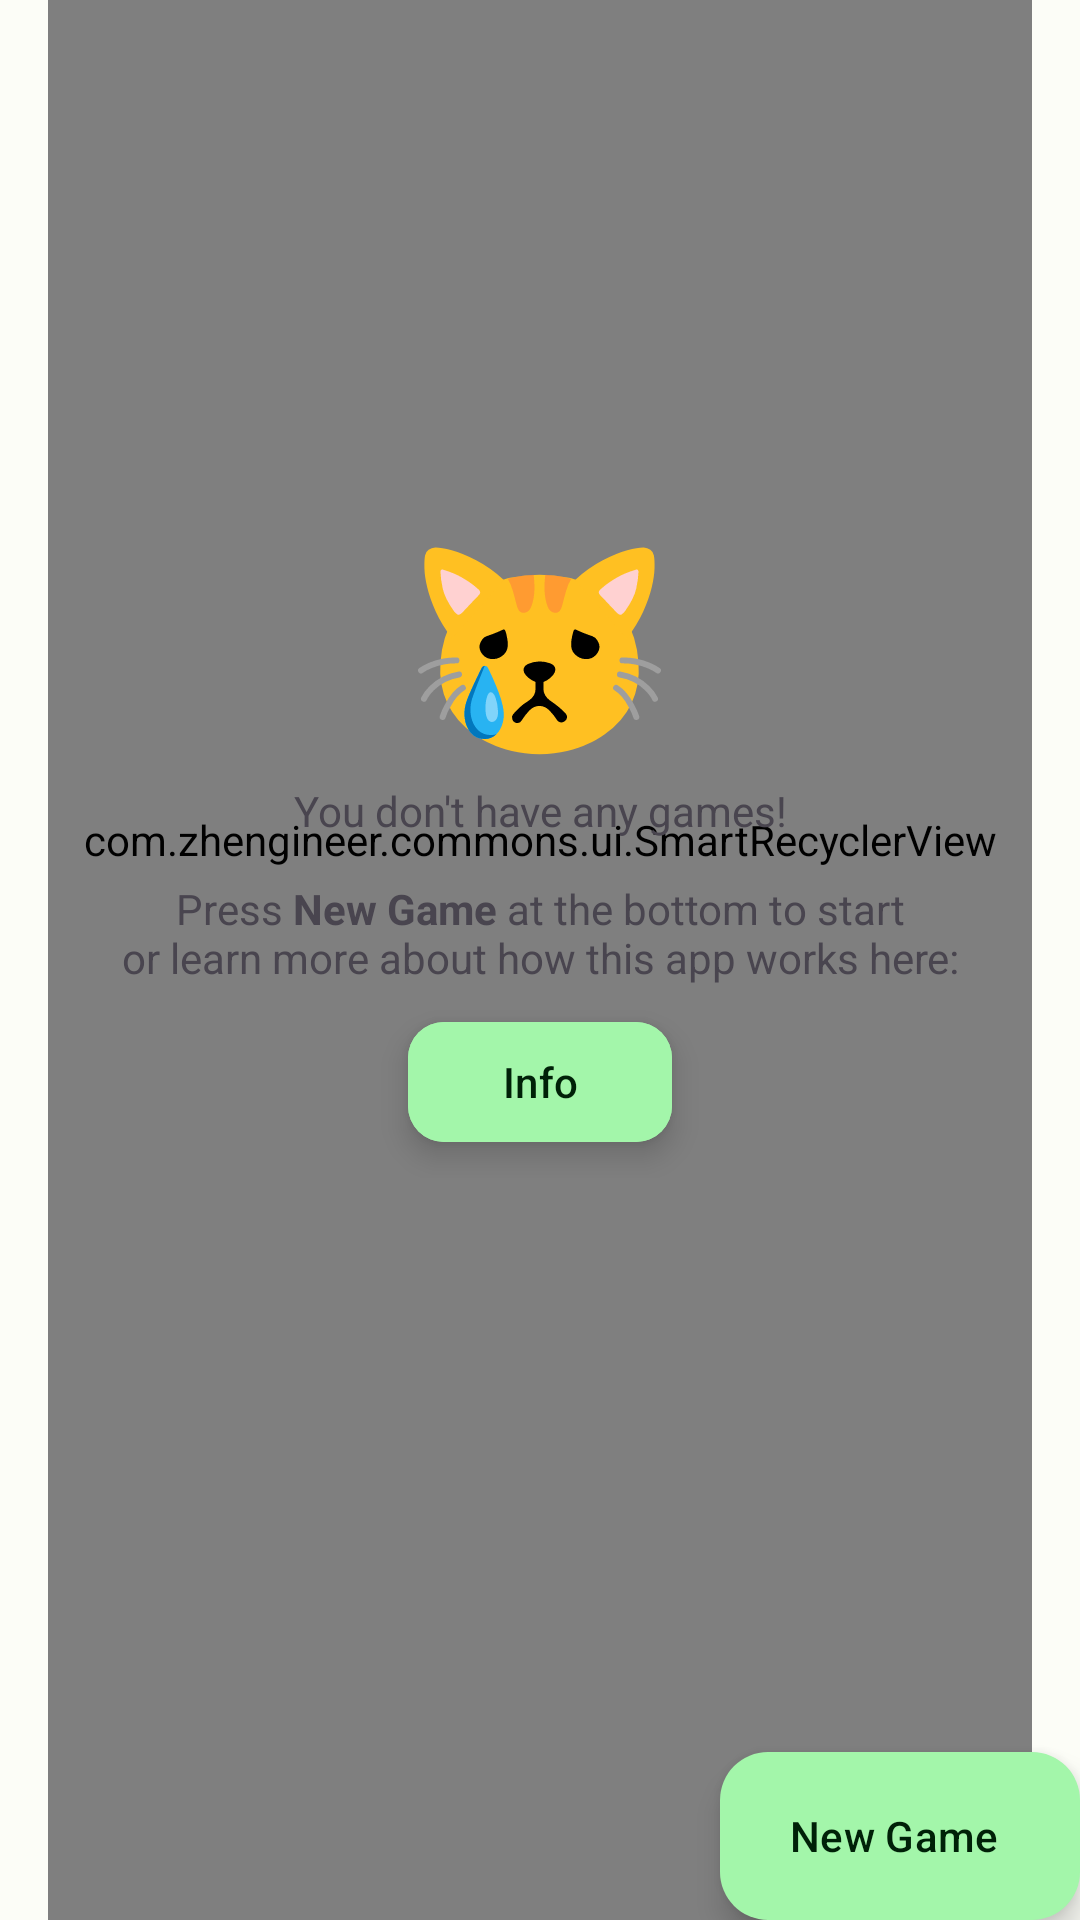

Layout XML and referenced resources for this Android screen:
<!-- AndroidManifest.xml: activity theme Theme.DutchBlitzScore -->
<!-- res/layout/fragment_main.xml -->
<?xml version="1.0" encoding="utf-8"?>
<androidx.constraintlayout.widget.ConstraintLayout xmlns:android="http://schemas.android.com/apk/res/android"
    xmlns:app="http://schemas.android.com/apk/res-auto"
    xmlns:tools="http://schemas.android.com/tools"
    android:layout_width="match_parent"
    android:layout_height="match_parent"
    tools:context=".ui.fragments.MainFragment">

    <androidx.constraintlayout.widget.ConstraintLayout
        android:layout_width="match_parent"
        android:layout_height="match_parent"
        android:paddingHorizontal="16dp">

        <androidx.appcompat.widget.LinearLayoutCompat
            android:id="@+id/empty_view"
            android:layout_width="match_parent"
            android:layout_height="wrap_content"
            android:gravity="center_horizontal"
            android:orientation="vertical"
            android:translationZ="90dp"
            android:visibility="visible"
            app:layout_constraintBottom_toBottomOf="parent"
            app:layout_constraintTop_toTopOf="parent"
            app:layout_constraintVertical_bias="0.4">

            <TextView
                android:layout_width="wrap_content"
                android:layout_height="wrap_content"
                android:text="@string/cat_crying_emoji"
                android:textSize="72sp" />

            <TextView
                android:layout_width="wrap_content"
                android:layout_height="wrap_content"
                android:gravity="center"
                android:text="@string/empty_view_text"
                app:layout_constraintBottom_toBottomOf="parent"
                app:layout_constraintEnd_toEndOf="parent"
                app:layout_constraintStart_toStartOf="parent"
                app:layout_constraintTop_toBottomOf="@+id/button_first" />

            <com.google.android.material.button.MaterialButton
                android:id="@+id/button_info"
                style="@style/Widget.Material3.Button.TonalButton"
                android:layout_width="wrap_content"
                android:layout_height="wrap_content"
                android:layout_margin="8dp"
                android:backgroundTint="?attr/colorPrimaryContainer"
                android:elevation="6dp"
                android:stateListAnimator="@null"
                android:text="@string/info"
                android:textColor="?attr/colorOnPrimaryContainer"
                app:cornerRadius="12dp"
                app:elevation="20dp" />
        </androidx.appcompat.widget.LinearLayoutCompat>

        <com.zhengineer.commons.ui.SmartRecyclerView
            android:id="@+id/recycler_view_games"
            android:layout_width="match_parent"
            android:layout_height="0dp"
            android:clipToPadding="false"
            android:paddingBottom="80dp"
            android:importantForAccessibility="no"
            app:layout_constraintBottom_toBottomOf="parent"
            app:layout_constraintTop_toTopOf="parent" />
    </androidx.constraintlayout.widget.ConstraintLayout>

    <com.google.android.material.floatingactionbutton.ExtendedFloatingActionButton
        android:id="@+id/fab"
        android:layout_width="wrap_content"
        android:layout_height="wrap_content"
        android:layout_marginEnd="@dimen/fab_margin"
        android:layout_marginBottom="@dimen/fab_margin"
        android:text="@string/new_game"
        app:icon="@drawable/ic_new_game"
        app:layout_constraintBottom_toBottomOf="parent"
        app:layout_constraintEnd_toEndOf="parent" />
</androidx.constraintlayout.widget.ConstraintLayout>
<!-- resources referenced by this layout -->
<resources>
  <string name="cat_crying_emoji">😿</string>
  <string name="empty_view_text">You don\'t have any games!\n\nPress <b>New Game</b> at the bottom to start\nor learn more about how this app works here:</string>
  <string name="info">Info</string>
  <string name="new_game">New Game</string>
  <style name="Theme.DutchBlitzScore" parent="Base.Theme.DutchBlitzScore" />
  <color name="md_theme_light_primary">#1A6C30</color>
  <color name="md_theme_light_onPrimary">#FFFFFF</color>
  <color name="md_theme_light_primaryContainer">#A3F6AA</color>
  <color name="md_theme_light_onPrimaryContainer">#002108</color>
  <color name="md_theme_light_secondary">#516350</color>
  <color name="md_theme_light_onSecondary">#FFFFFF</color>
  <color name="md_theme_light_secondaryContainer">#D4E8D1</color>
  <color name="md_theme_light_onSecondaryContainer">#0F1F11</color>
  <color name="md_theme_light_tertiary">#39656C</color>
  <color name="md_theme_light_onTertiary">#FFFFFF</color>
  <color name="md_theme_light_tertiaryContainer">#BDEAF3</color>
  <color name="md_theme_light_onTertiaryContainer">#001F24</color>
  <color name="md_theme_light_error">#BA1A1A</color>
  <color name="md_theme_light_errorContainer">#FFDAD6</color>
  <color name="md_theme_light_onError">#FFFFFF</color>
  <color name="md_theme_light_onErrorContainer">#410002</color>
  <color name="md_theme_light_background">#FCFDF7</color>
  <color name="md_theme_light_onBackground">#1A1C19</color>
  <color name="md_theme_light_surface">#FCFDF7</color>
  <color name="md_theme_light_onSurface">#1A1C19</color>
  <color name="md_theme_light_surfaceVariant">#DEE5D9</color>
  <color name="md_theme_light_onSurfaceVariant">#424940</color>
  <color name="md_theme_light_outline">#727970</color>
  <color name="md_theme_light_inverseOnSurface">#F0F1EB</color>
  <color name="md_theme_light_inverseSurface">#2E312D</color>
  <color name="md_theme_light_inversePrimary">#88D990</color>
  <style name="PopupMenu.Overflow" parent="Widget.Material3.PopupMenu.Overflow">
          <item name="android:popupBackground">@drawable/material3_popup_background</item>
      </style>
  <style name="Material3.Dialog.Alert.Rounded" parent="ThemeOverlay.Material3.Dialog.Alert">
          <item name="dialogCornerRadius">28dp</item>
          <item name="cornerFamily">rounded</item>
          <item name="android:background">@drawable/material3_dialog_background</item>
      </style>
</resources>
